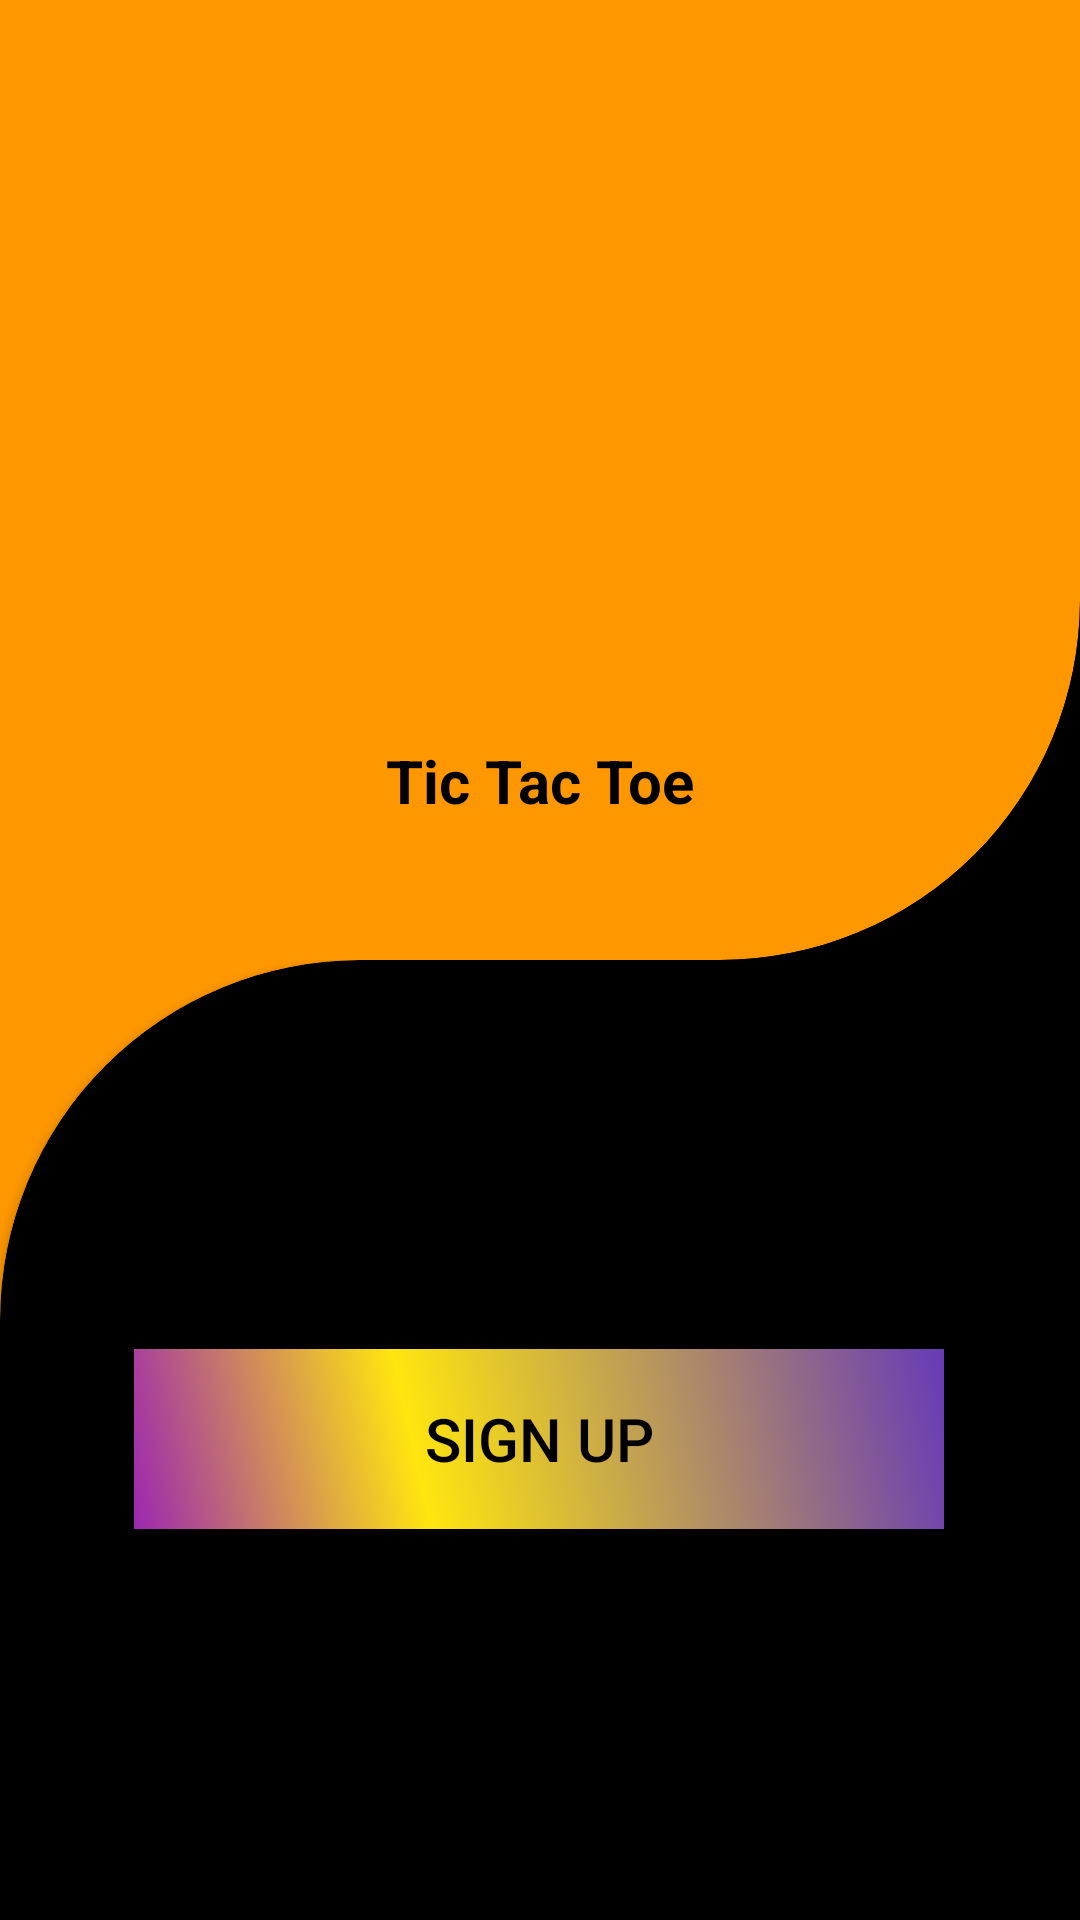

Layout XML and referenced resources for this Android screen:
<!-- AndroidManifest.xml: application theme Theme.NewAppPracticeTwo -->
<!-- res/layout/activity_first_page.xml -->
<?xml version="1.0" encoding="utf-8"?>
<RelativeLayout xmlns:android="http://schemas.android.com/apk/res/android"
    xmlns:app="http://schemas.android.com/apk/res-auto"
    xmlns:tools="http://schemas.android.com/tools"
    android:layout_width="match_parent"
    android:layout_height="match_parent"
    tools:context=".FirstPage">

    <LinearLayout
        android:layout_width="match_parent"
        android:layout_height="match_parent"
        android:orientation="vertical">

        <RelativeLayout
            android:layout_width="match_parent"
            android:layout_height="match_parent"
            android:background="@color/black"
            android:layout_weight="1">

            <androidx.cardview.widget.CardView
                android:layout_width="match_parent"
                android:layout_height="match_parent"
                app:cardCornerRadius="120dp"
                android:layout_marginTop="-120dp"
                android:layout_marginStart="-120dp"
                app:cardBackgroundColor="#FF9800">

                <LinearLayout
                    android:layout_width="match_parent"
                    android:layout_height="match_parent"
                    android:layout_marginStart="120dp"
                    android:layout_marginTop="120dp"
                    android:orientation="vertical"
                    android:gravity="center">

                    <ImageView
                        android:layout_width="200dp"
                        android:layout_height="200dp"
                        android:src="@drawable/tictactoe"/>

                    <TextView
                        android:layout_width="wrap_content"
                        android:layout_height="wrap_content"
                        android:text="Tic Tac Toe"
                        android:textColor="@color/black"
                        android:textSize="20dp"
                        android:textStyle="bold"/>

                </LinearLayout>

            </androidx.cardview.widget.CardView>

        </RelativeLayout>

        <RelativeLayout
            android:layout_width="match_parent"
            android:layout_height="match_parent"
            android:layout_weight="1"
            android:background="#FF9800">

            <androidx.cardview.widget.CardView
                android:layout_width="match_parent"
                android:layout_height="match_parent"
                app:cardCornerRadius="120dp"
                android:layout_marginEnd="-120dp"
                android:layout_marginBottom="-120dp"
                app:cardBackgroundColor="@color/black">

                <LinearLayout
                    android:layout_width="match_parent"
                    android:layout_height="match_parent"
                    android:layout_marginEnd="120dp"
                    android:layout_marginBottom="120dp"
                    android:gravity="center">

                    <Button
                        android:id="@+id/btnsignup"
                        android:layout_width="wrap_content"
                        android:layout_height="wrap_content"
                        android:text="Sign Up"
                        android:textSize="20dp"
                        android:background="@drawable/btnshape"
                        android:textColor="@color/black">

                    </Button>

                </LinearLayout>

            </androidx.cardview.widget.CardView>

        </RelativeLayout>


    </LinearLayout>

</RelativeLayout>
<!-- resources referenced by this layout -->
<resources>
  <!-- drawable btnshape (drawable) -->
  <?xml version="1.0" encoding="utf-8"?>
  <shape xmlns:android="http://schemas.android.com/apk/res/android" android:shape="rectangle" >
      <corners
          android:radius="0dp"
          />
      <gradient
          android:angle="45"
          android:centerX="35%"
          android:centerColor="#FFE60E"
          android:startColor="#9C27B0"
          android:endColor="#673AB7"
          android:type="linear"
          />
  
      <size
          android:width="270dp"
          android:height="60dp"
          />
  
  </shape>
  <style name="Theme.NewAppPracticeTwo" parent="Base.Theme.NewAppPracticeTwo" />
  <style name="Base.Theme.NewAppPracticeTwo" parent="Theme.Material3.DayNight.NoActionBar">
          
          
      </style>
  <!-- not gathered from this repository: default colours our renderer supplied (Android Studio template values) -->
  <color name="black">#FF000000</color>
</resources>
